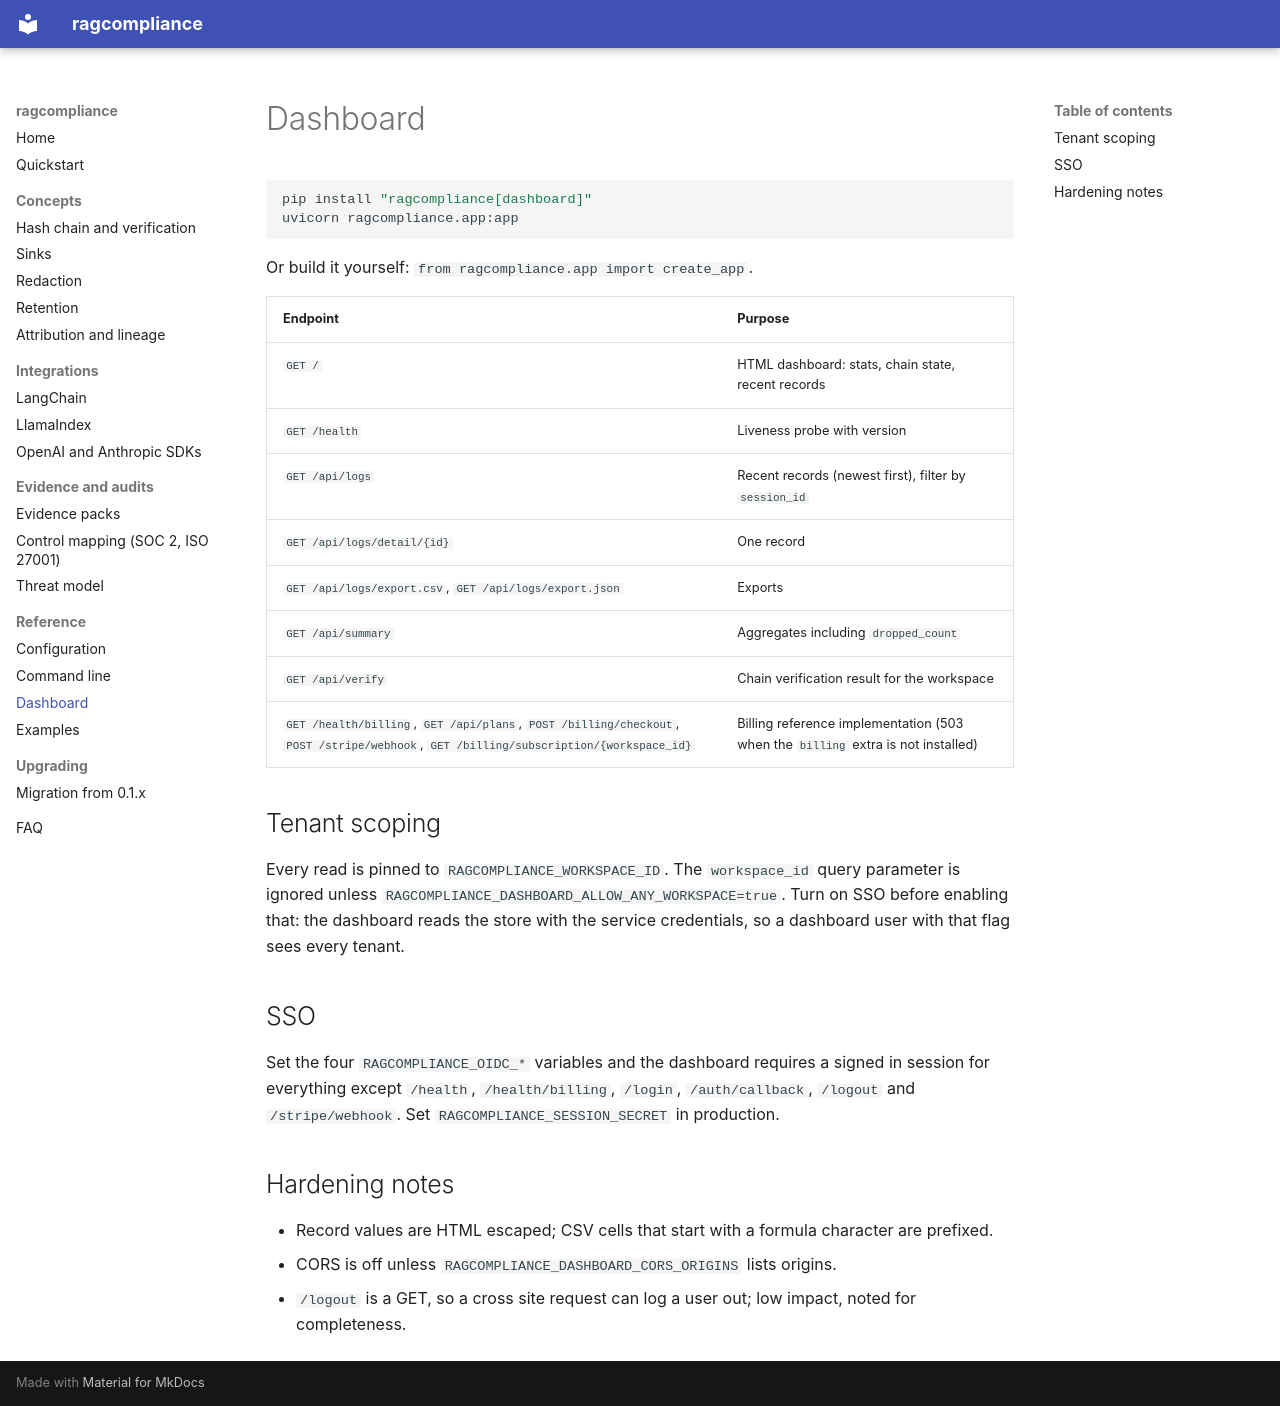

repository: dakshtrehan/ragcompliance · page: dashboard/index.html · generator: mkdocs

# Dashboard

```bash
pip install "ragcompliance[dashboard]"
uvicorn ragcompliance.app:app
```

Or build it yourself: `from ragcompliance.app import create_app`.

| Endpoint | Purpose |
|----------|---------|
| `GET /` | HTML dashboard: stats, chain state, recent records |
| `GET /health` | Liveness probe with version |
| `GET /api/logs` | Recent records (newest first), filter by `session_id` |
| `GET /api/logs/detail/{id}` | One record |
| `GET /api/logs/export.csv`, `GET /api/logs/export.json` | Exports |
| `GET /api/summary` | Aggregates including `dropped_count` |
| `GET /api/verify` | Chain verification result for the workspace |
| `GET /health/billing`, `GET /api/plans`, `POST /billing/checkout`, `POST /stripe/webhook`, `GET /billing/subscription/{workspace_id}` | Billing reference implementation (503 when the `billing` extra is not installed) |

## Tenant scoping

Every read is pinned to `RAGCOMPLIANCE_WORKSPACE_ID`. The `workspace_id`
query parameter is ignored unless
`RAGCOMPLIANCE_DASHBOARD_ALLOW_ANY_WORKSPACE=true`. Turn on SSO before
enabling that: the dashboard reads the store with the service credentials,
so a dashboard user with that flag sees every tenant.

## SSO

Set the four `RAGCOMPLIANCE_OIDC_*` variables and the dashboard requires a
signed in session for everything except `/health`, `/health/billing`,
`/login`, `/auth/callback`, `/logout` and `/stripe/webhook`. Set
`RAGCOMPLIANCE_SESSION_SECRET` in production.

## Hardening notes

* Record values are HTML escaped; CSV cells that start with a formula
  character are prefixed.
* CORS is off unless `RAGCOMPLIANCE_DASHBOARD_CORS_ORIGINS` lists origins.
* `/logout` is a GET, so a cross site request can log a user out; low
  impact, noted for completeness.
